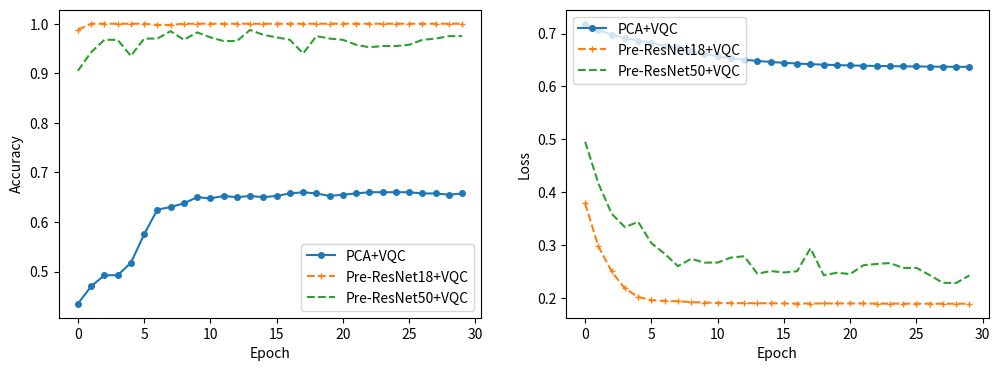

Reproduce this figure in Python.
#!/usr/bin/env python3
# -*- coding: utf-8 -*-
"""
Created on Sun Mar 17 16:10:31 2024

[redacted]
"""

import matplotlib.pyplot as plt
import numpy as np

def create_acc_loss_graph(train_acc, train_loss, test_acc, test_loss):
    fig, axes = plt.subplots(ncols=2, nrows=1, dpi=300)
    fig.set_size_inches(9, 3)
    ax1, ax2 = axes[0], axes[1]
    
    ax1.plot(train_acc, '-o', label="train", markersize=4)
    ax1.plot(test_acc, '--+', label="test", markersize=4)
    ax1.set_xlabel('Epoch')
    ax1.set_ylabel('Accuracy')
    ax1.legend(loc=3)
    
    ax2.plot(train_loss, '-o', label='train', markersize=4)
    ax2.plot(test_loss, '--+', label='test', markersize=4)
    ax2.set_xlabel('Epoch')
    ax2.set_ylabel('Loss')
    ax2.legend(loc=1)
    
    # Plot the parameters
    ax1.set_ylim(0, np.max([np.max(train_acc), np.max(test_acc)]) + 0.1)
    ax2.set_ylim(-0.1, np.max([np.max(train_loss), np.max(test_loss)]) + 0.1)
    ax1.grid(True, which='both', linewidth=0.1)
    ax2.grid(True, which='both', linewidth=0.1)
    plt.tight_layout()
    plt.show()
    

test_loss_resnet50_vqc_rep = [0.4950886845588684, 0.41630049765110017, 0.35897996842861174,
                              0.3336516922712326, 0.3435567596554756,  0.30330298602581024,
                              0.2832687324285507, 0.2597878542542458,  0.273547106385231,
                              0.2664652940630913, 0.2665350720286369,  0.2759634259343147,
                              0.2784881517291069, 0.24541054129600526, 0.2505351811647415,
                              0.24776876389980315,0.25017851650714873, 0.2935437232255936,
                              0.24267778545618057,0.2473266738653183,  0.24481061488389969,
                              0.26148321241140365,0.2639072811603546,  0.2656039801239967,
                              0.25628331750631334,0.25656253308057786, 0.24275481283664704,
                              0.2281750038266182, 0.2279885283112526,  0.24220371574163438]

test_acc_resnet50_vqc_rep = [0.905, 0.9425, 0.9675, 0.9675, 0.935, 0.97, 0.97, 0.985,
                             0.9675, 0.9825, 0.9725, 0.965, 0.965, 0.9875, 0.9775,
                             0.9725, 0.9675, 0.94, 0.975, 0.97, 0.9675, 0.9575, 0.9525,
                             0.955, 0.955, 0.9575, 0.9675, 0.97, 0.975, 0.975]

test_loss_resnet18_vqc_rep = [0.3783230513334274, 0.2970618063211441, 0.24970171242952346,
                              0.21748773008584976, 0.2014513996243477, 0.1953120681643486,
                              0.19410947382450103, 0.19322701781988144, 0.19175137758255004,
                              0.19084487318992616, 0.19023329317569732, 0.18971285074949265,
                              0.18975668430328368, 0.18944677889347075, 0.18969737023115157,
                              0.1890857747197151, 0.18901798874139786, 0.18903965651988983,
                              0.18915311336517335, 0.18925720244646071, 0.18921372771263123,
                              0.18914684176445007, 0.18884778648614883, 0.18879752725362778,
                              0.188751979470253, 0.18870083570480348, 0.188690382540226,
                              0.18867795020341874, 0.1886621132493019, 0.18865405559539794]

test_acc_resnet18_vqc_rep = [0.9875, 1.0, 1.0, 1.0, 1.0, 1.0, 0.9975, 0.9975, 1.0,
                             1.0, 1.0, 1.0, 1.0, 1.0, 1.0, 1.0, 1.0, 1.0, 1.0, 1.0,
                             1.0, 1.0, 1.0, 1.0, 1.0, 1.0, 1.0, 1.0, 1.0, 1.0]

test_loss_pca_vqc_rep = [0.7185184824466705, 0.7066254758834839, 0.6978536379337311,
                         0.691483449935913, 0.686453869342804, 0.681891324520111,
                         0.6770896232128143, 0.6717682039737701, 0.6662592649459839,
                         0.6611617946624756, 0.6568346166610718, 0.653304089307785,
                         0.6504391968250275, 0.6480901551246643, 0.6461384344100952,
                         0.6445020246505737, 0.6431259727478027, 0.6419716489315033,
                         0.6410088407993316, 0.6402107918262482, 0.6395526242256164,
                         0.6390110862255096, 0.6385650670528412, 0.6381956207752227,
                         0.6378866672515869, 0.6376243162155152, 0.637396891117096,
                         0.6371945512294769, 0.6370088970661163, 0.6368326890468597]

test_acc_pca_vqc_rep = [0.435, 0.47, 0.4925, 0.4925, 0.5175, 0.575, 0.625,
                        0.63, 0.6375, 0.65, 0.6475, 0.6525, 0.65, 0.6525,
                        0.65, 0.6525, 0.6575, 0.66, 0.6575, 0.6525, 0.655,
                        0.6575, 0.66, 0.66, 0.66, 0.66, 0.6575, 0.6575,
                        0.655, 0.6575]


fig, axes = plt.subplots(ncols=2, nrows=1, dpi=300)
fig.set_size_inches(12, 4)
ax1, ax2 = axes[0], axes[1]
    
ax1.plot(test_acc_pca_vqc_rep, '-o', label="PCA+VQC", markersize=4)
ax1.plot(test_acc_resnet18_vqc_rep, '--+', label="Pre-ResNet18+VQC", markersize=4)
ax1.plot(test_acc_resnet50_vqc_rep, '--', label="Pre-ResNet50+VQC", markersize=4)
ax1.set_xlabel('Epoch')
ax1.set_ylabel('Accuracy')
ax1.legend(loc=4)

ax2.plot(test_loss_pca_vqc_rep, '-o', label='PCA+VQC', markersize=4)
ax2.plot(test_loss_resnet18_vqc_rep, '--+', label='Pre-ResNet18+VQC', markersize=4)
ax2.plot(test_loss_resnet50_vqc_rep, '--', label='Pre-ResNet50+VQC', markersize=4)
ax2.set_xlabel('Epoch')
ax2.set_ylabel('Loss')
ax2.legend(loc=2)

fig.savefig('result_rep.jpg', dpi=300)
